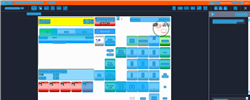
Task: Trigger Based Attended Automation
Workflow: NAMOS_KH_PayWithCash_3_50$_SplitPayment_4500KHR

Step 1: Computer Vision in window 'Web Rep Console*' (msedge.exe)

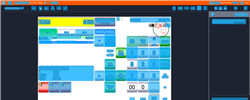
Step 2: CV refresh

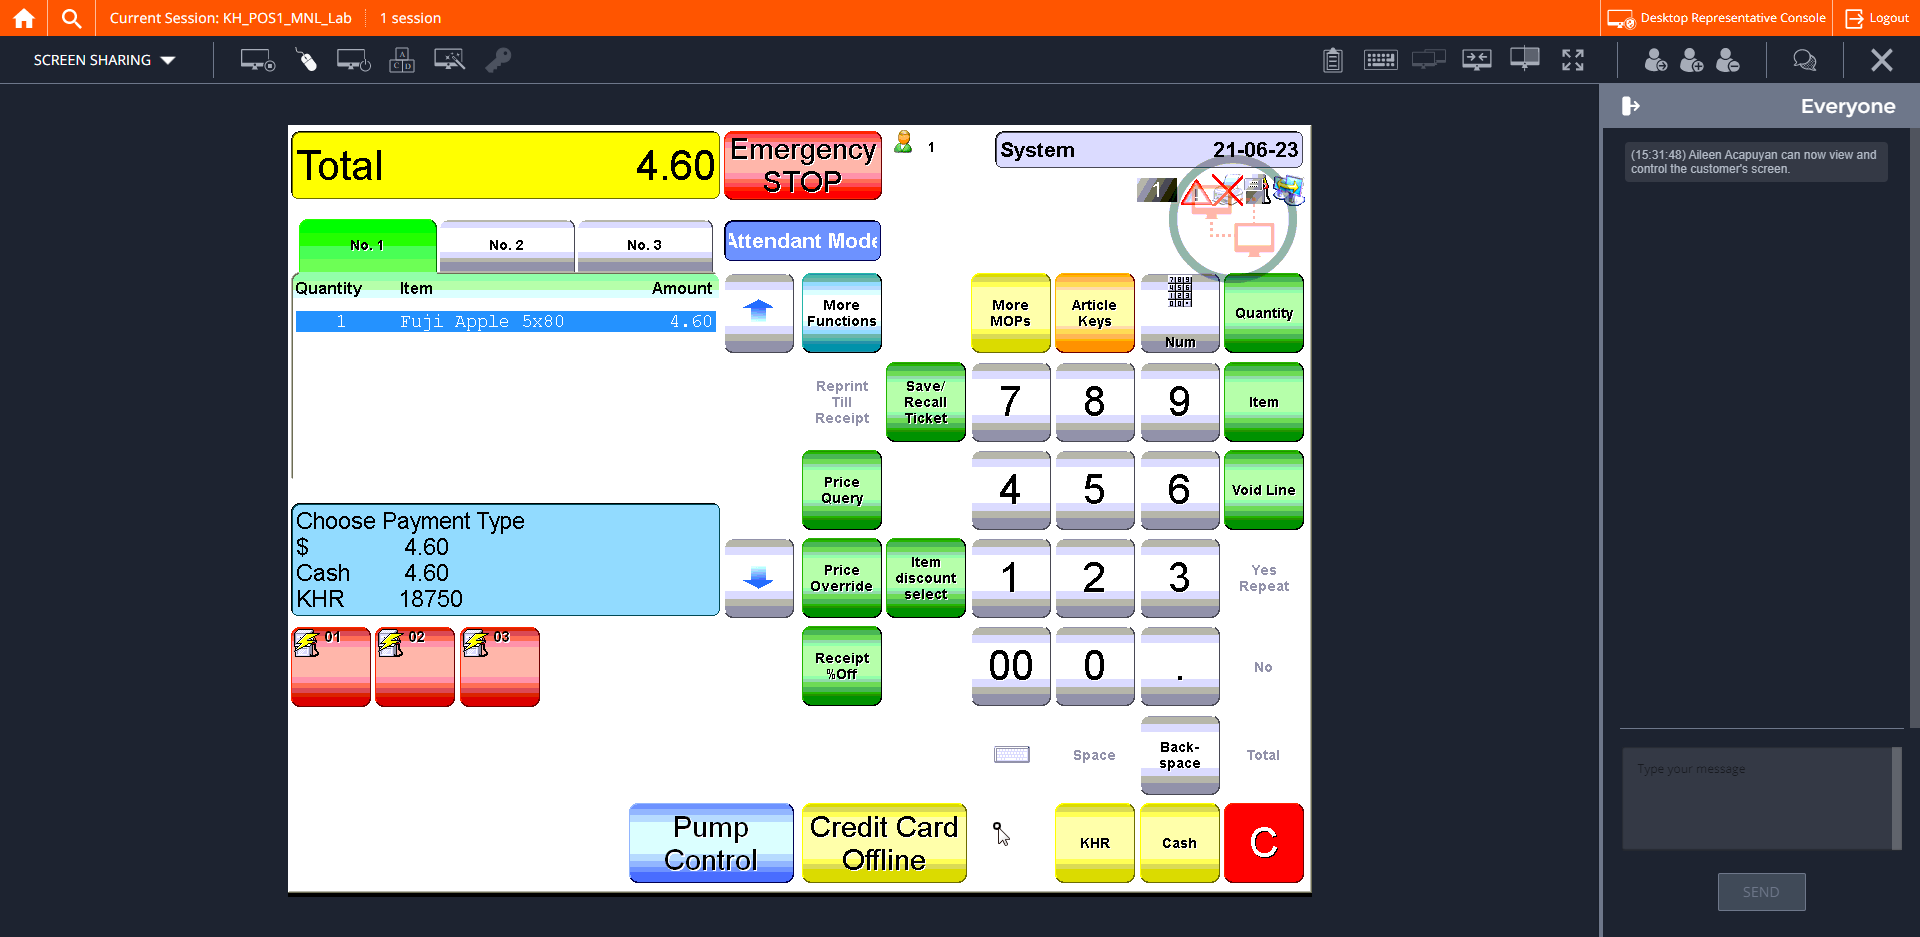
Step 3: CVCache

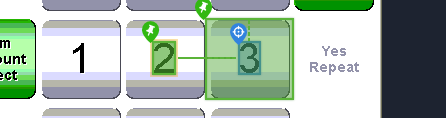
Step 4 [try]: CV Click - Text

Step 5: CvDescriptor (same screen as step 4)

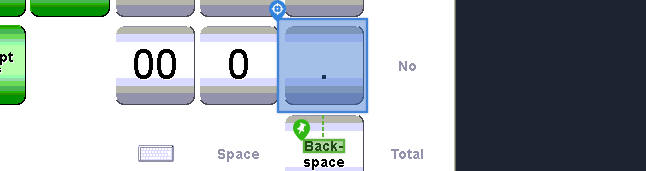
Step 6: CV Click - Icon

Step 7: CvDescriptor (same screen as step 6)

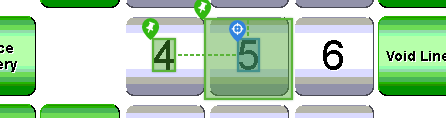
Step 8: CV Click - Text

Step 9: CvDescriptor (same screen as step 8)

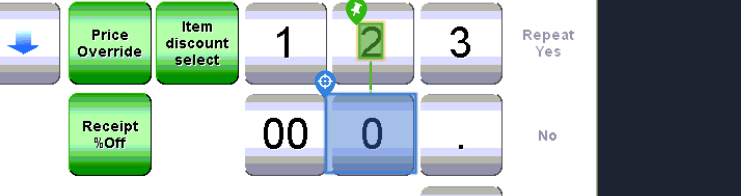
Step 10: CV Click - Button

Step 11: CvDescriptor (same screen as step 10)

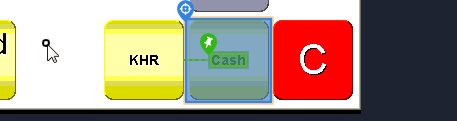
Step 12: CV Click - Button

Step 13: CvDescriptor (same screen as step 12)

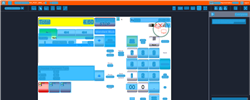
Step 14: CV refresh

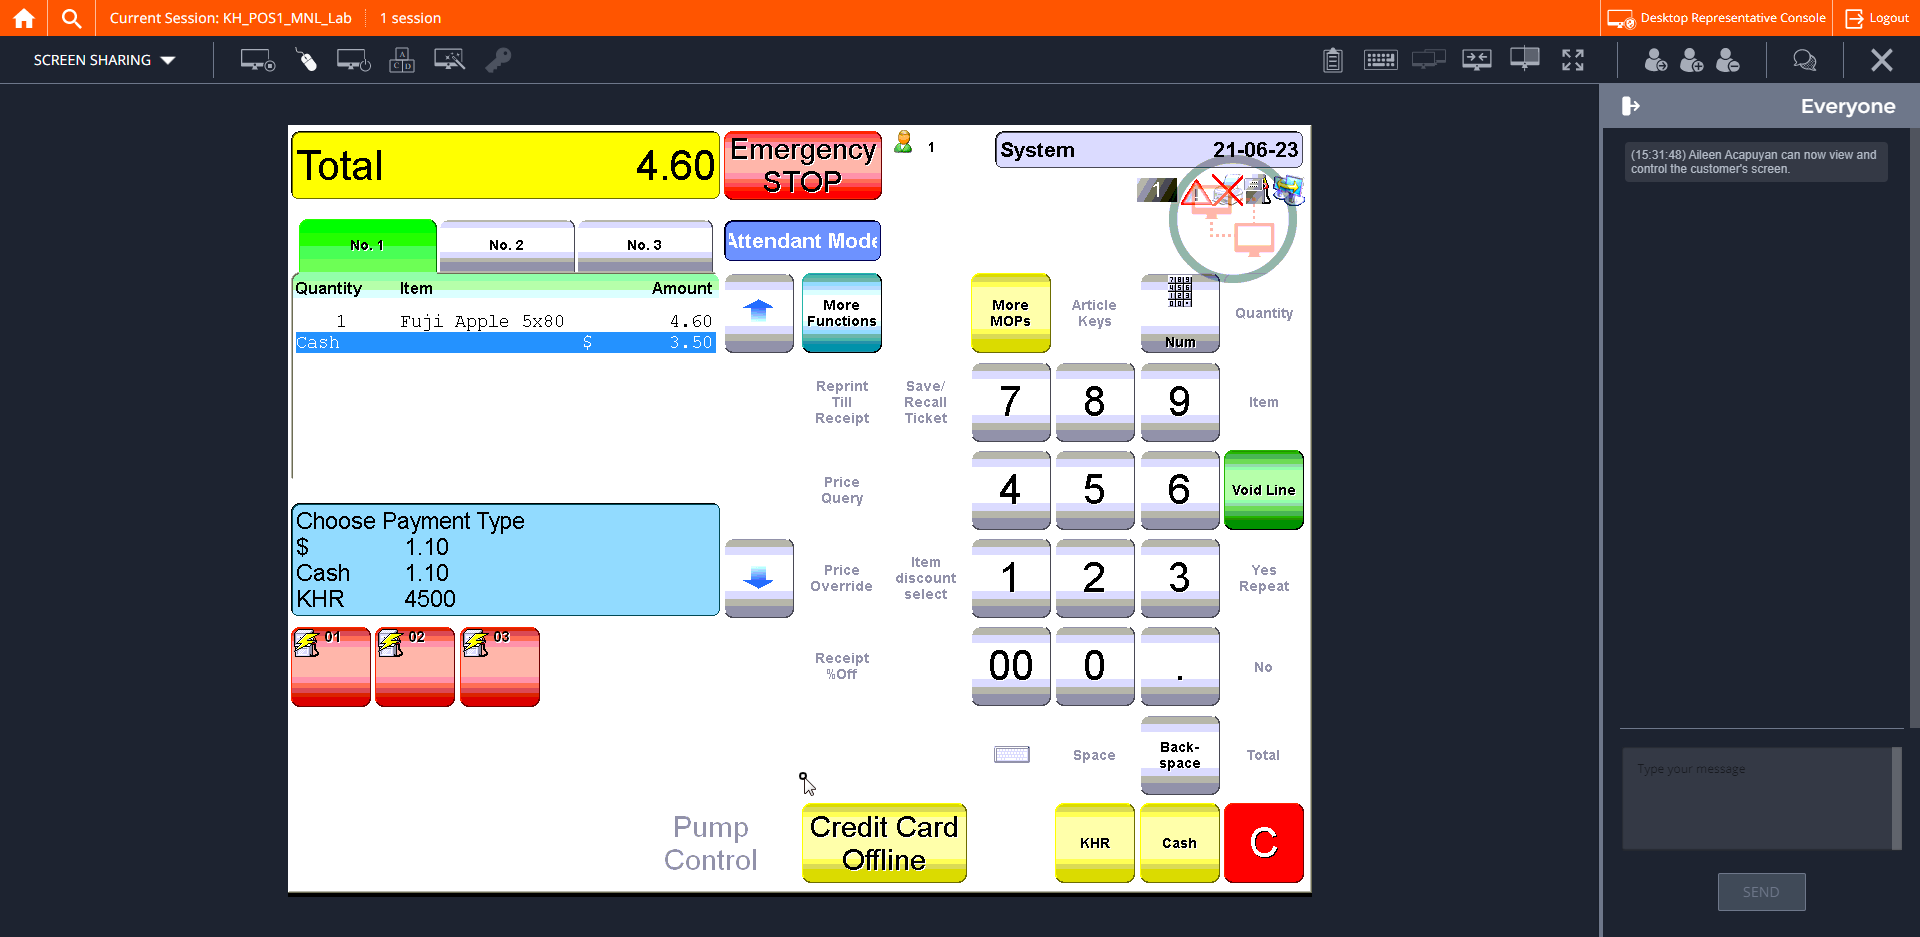
Step 15: CVCache

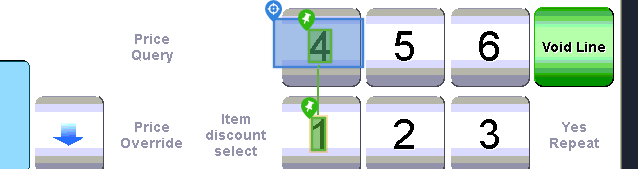
Step 16 [try]: CV Click - Cell

Step 17: CvDescriptor (same screen as step 16)

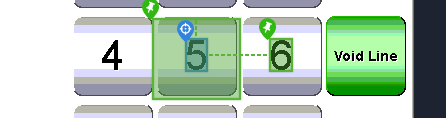
Step 18: CV Click - Text

Step 19: CvDescriptor (same screen as step 18)

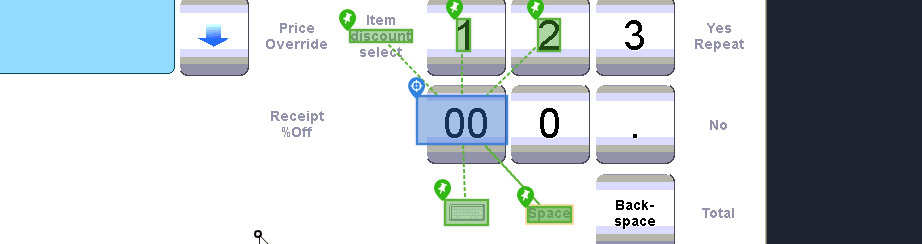
Step 20: CV Click - Cell

Step 21: CvDescriptor (same screen as step 20)

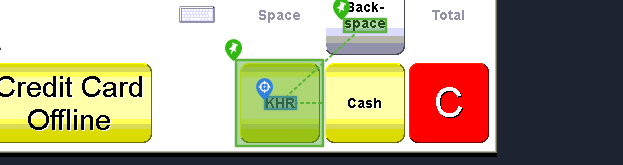
Step 22: CV Click - Text

Step 23: CvDescriptor (same screen as step 22)

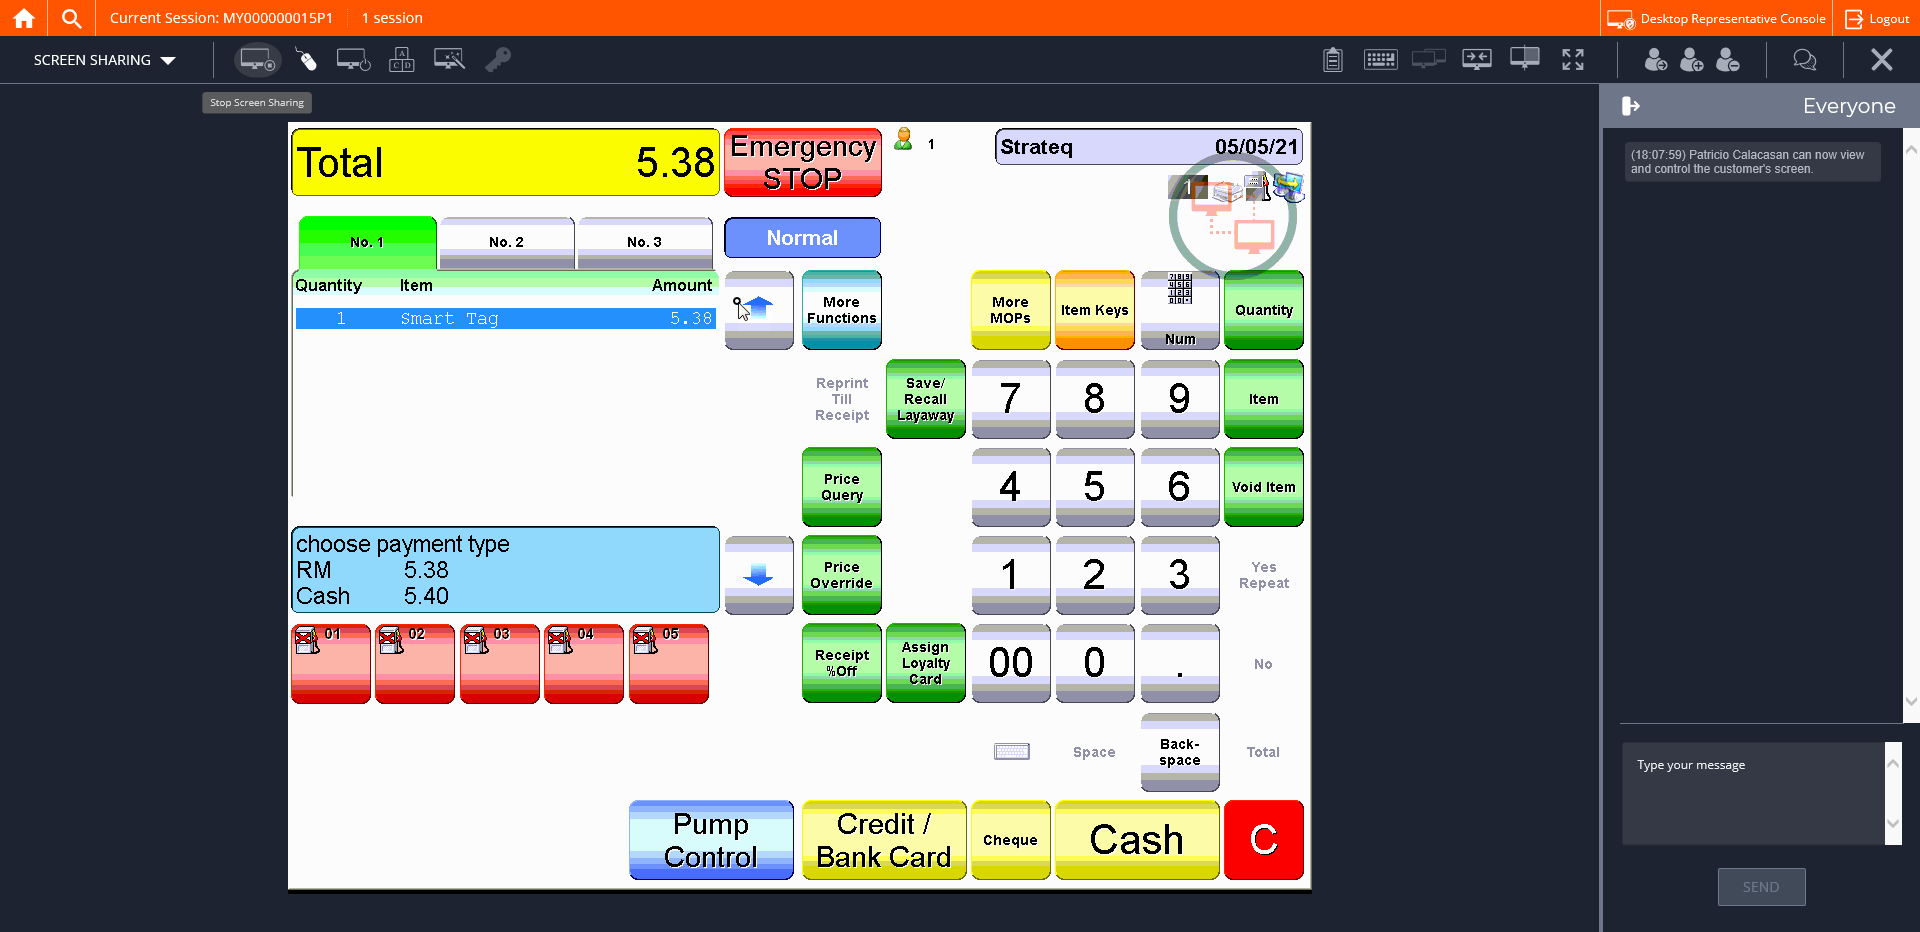
Step 24: CVCache